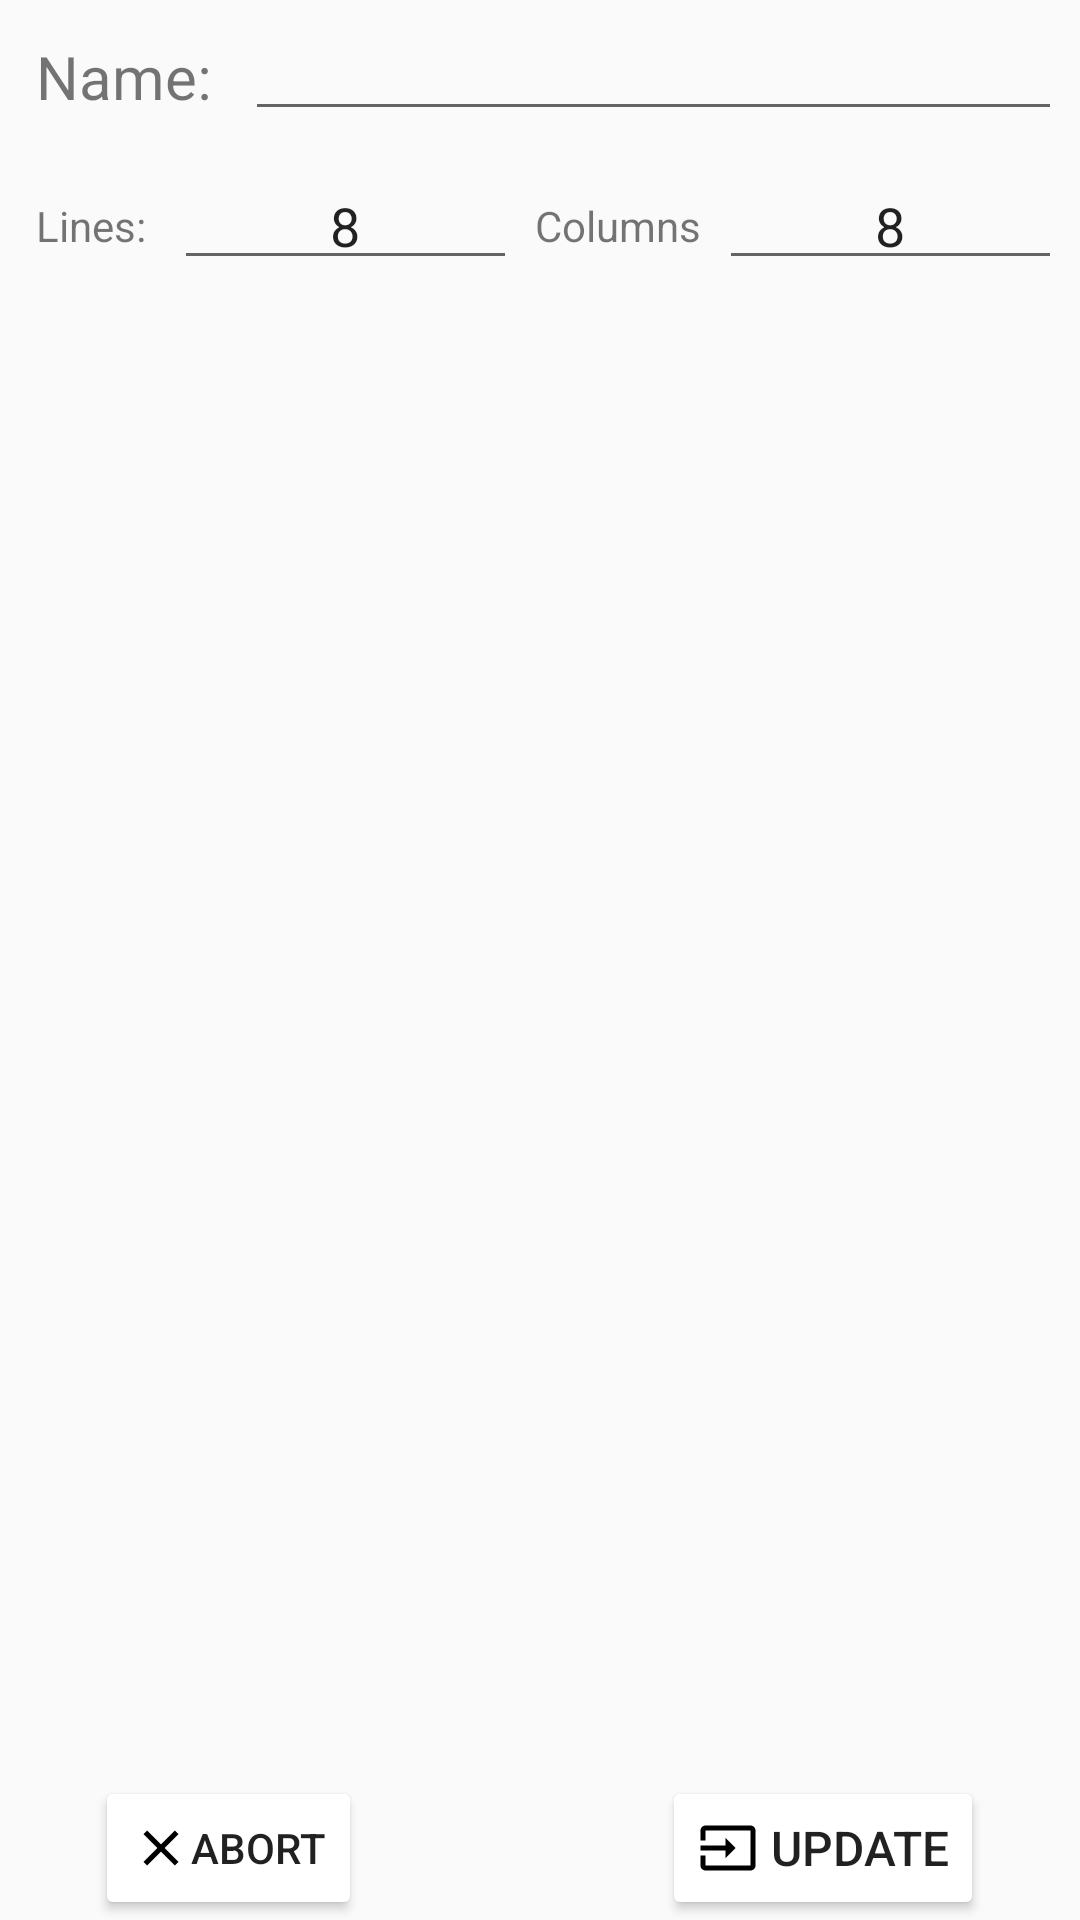

Android layout source for this screen:
<!-- AndroidManifest.xml: application theme AppTheme -->
<!-- res/layout/activity_update_matrix.xml -->
<?xml version="1.0" encoding="utf-8"?>
<LinearLayout
    xmlns:android="http://schemas.android.com/apk/res/android"
    xmlns:app="http://schemas.android.com/apk/res-auto"
    xmlns:tools="http://schemas.android.com/tools"
    android:layout_width="match_parent"
    android:layout_height="match_parent"
    tools:context="maps.matrix.UpdateMatrix"
    android:orientation="vertical"
    >



    <LinearLayout
        android:layout_width="match_parent"
        android:layout_height="wrap_content"
        android:gravity="center"
        android:orientation="horizontal"
        android:padding="@dimen/textPadding">
        <TextView
            android:layout_width="wrap_content"
            android:layout_height="wrap_content"
            android:textSize="@dimen/textMedium"
            android:padding="@dimen/textPadding"
            android:text="Name: "
            />

        <EditText
            android:id="@+id/matrixName"
            android:layout_width="0dp"
            android:layout_height="wrap_content"
            android:layout_weight="1"
            android:padding="@dimen/textPadding"
            />

    </LinearLayout>

    <LinearLayout
        android:layout_width="match_parent"
        android:layout_height="wrap_content"
        android:gravity="center"
        android:orientation="horizontal"
        android:padding="@dimen/textPadding">
        <TextView
            android:layout_width="wrap_content"
            android:layout_height="wrap_content"
            android:padding="@dimen/textPadding"
            android:text="Lines: "
            />

        <EditText
            android:layout_width="0dp"
            android:layout_height="wrap_content"
            android:layout_weight="1"
            android:padding="@dimen/textPadding"
            android:gravity="center"
            android:inputType="number"
            android:id="@+id/lines"
            android:text="@string/eight"
            />

        <TextView
            android:layout_width="wrap_content"
            android:layout_height="wrap_content"
            android:padding="@dimen/textPadding"
            android:text="Columns"
            />

        <EditText
            android:layout_width="0dp"
            android:layout_height="wrap_content"
            android:layout_weight="1"
            android:padding="@dimen/textPadding"
            android:inputType="number"
            android:gravity="center"
            android:id="@+id/columns"
            android:text="@string/eight"
            />

    </LinearLayout>

    <ScrollView
        android:layout_width="match_parent"
        android:layout_height="0dp"
        android:layout_weight="1"
        android:scrollbars="vertical"
        >

        <HorizontalScrollView
            android:layout_width="match_parent"
            android:layout_height="wrap_content"
            >
            <LinearLayout
                android:layout_width="match_parent"
                android:layout_height="wrap_content"
                android:id="@+id/matrix"
                android:orientation="vertical"
                >
            </LinearLayout>
        </HorizontalScrollView>

    </ScrollView>



    <LinearLayout
        android:layout_width="match_parent"
        android:layout_height="wrap_content"
        android:gravity="center"
        android:orientation="horizontal">

        <Button
            android:id="@+id/clear_btn"
            android:layout_width="wrap_content"
            android:layout_height="wrap_content"
            android:layout_marginRight="100dp"
            android:backgroundTint="@color/colorPrimary"
            android:drawableLeft="@drawable/ic_clear_black_20dp"
            android:onClick="abortUpdate"
            android:text="Abort"
            android:textSize="14sp" />

        <Button
            android:id="@+id/display_btn"
            android:layout_width="wrap_content"
            android:layout_height="wrap_content"
            android:layout_gravity="center"
            android:backgroundTint="@color/colorPrimary"
            android:drawableLeft="@drawable/ic_input_black_24dp"
            android:elevation="0dp"
            android:onClick="updateMatrix"
            android:text=" Update"
            android:textSize="16sp" />

    </LinearLayout>
</LinearLayout>
<!-- resources referenced by this layout -->
<resources>
  <color name="colorPrimary">#FFF</color>
  <dimen name="textMedium">20sp</dimen>
  <dimen name="textPadding">6dp</dimen>
  <!-- drawable ic_clear_black_20dp (drawable) -->
  <vector android:height="20dp" android:viewportHeight="24.0"
      android:viewportWidth="24.0" android:width="20dp" xmlns:android="http://schemas.android.com/apk/res/android">
      <path android:fillColor="#FF000000" android:pathData="M19,6.41L17.59,5 12,10.59 6.41,5 5,6.41 10.59,12 5,17.59 6.41,19 12,13.41 17.59,19 19,17.59 13.41,12z"/>
  </vector>
  <!-- drawable ic_input_black_24dp (drawable) -->
  <vector android:height="20dp" android:viewportHeight="24.0"
      android:viewportWidth="24.0" android:width="20dp" xmlns:android="http://schemas.android.com/apk/res/android">
      <path android:fillColor="#FF000000" android:pathData="M21,3.01H3c-1.1,0 -2,0.9 -2,2V9h2V4.99h18v14.03H3V15H1v4.01c0,1.1 0.9,1.98 2,1.98h18c1.1,0 2,-0.88 2,-1.98v-14c0,-1.11 -0.9,-2 -2,-2zM11,16l4,-4 -4,-4v3H1v2h10v3z"/>
  </vector>
  <string name="eight">8</string>
  <style name="AppTheme" parent="Theme.AppCompat.Light.NoActionBar">
          
          <item name="colorPrimary">@color/colorPrimary</item>
          <item name="colorPrimaryDark">@color/colorPrimaryDark</item>
          <item name="colorAccent">@color/colorAccent</item>
          <item name="actionBarStyle">@style/ActionBar</item>
      </style>
  <color name="colorPrimaryDark">#000000</color>
  <color name="colorAccent">#000000</color>
  <style name="ActionBar" parent="@android:style/Widget.ActionBar">
          <item name="android:titleTextStyle">@style/ActionBar.Title</item>
          <item name="android:subtitleTextStyle">@style/ActionBar.Subtitle</item>
      </style>
  <style name="ActionBar.Title">
          <item name="android:textColor">@color/colorPrimaryDark</item>
      </style>
  <style name="ActionBar.Subtitle">
          <item name="android:textColor">@color/colorPrimaryDark</item>
      </style>
</resources>
